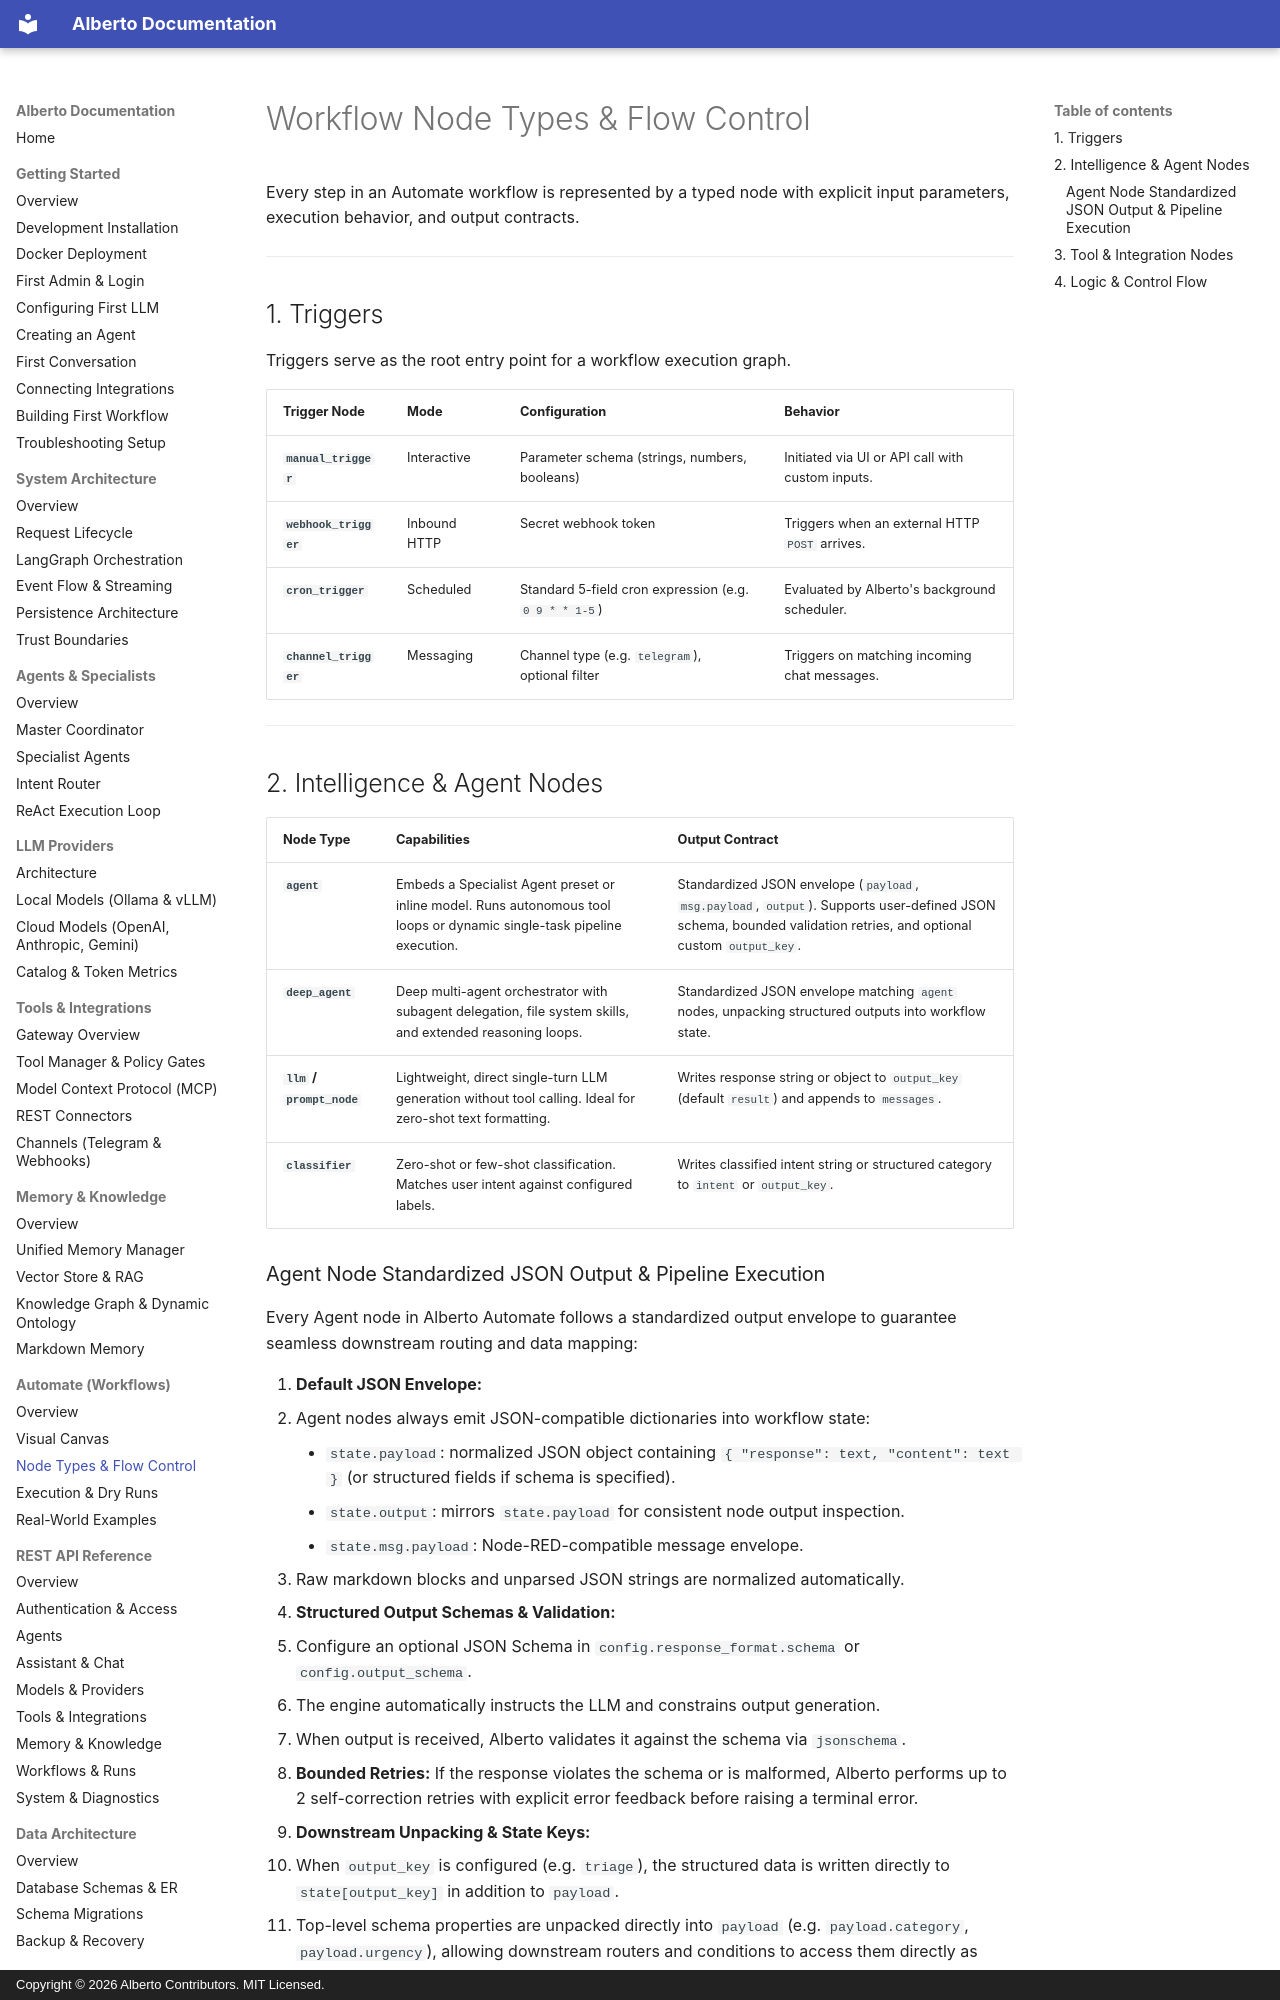

repository: oksbwn/ALBERTO-The-AI-Butler · page: automate/node-types/index.html · generator: mkdocs · copyright: Copyright © 2026 Alberto Contributors. MIT Licensed.

# Workflow Node Types & Flow Control

Every step in an Automate workflow is represented by a typed node with explicit input parameters, execution behavior, and output contracts.

---

## 1. Triggers

Triggers serve as the root entry point for a workflow execution graph.

| Trigger Node | Mode | Configuration | Behavior |
| :--- | :--- | :--- | :--- |
| **`manual_trigger`** | Interactive | Parameter schema (strings, numbers, booleans) | Initiated via UI or API call with custom inputs. |
| **`webhook_trigger`** | Inbound HTTP | Secret webhook token | Triggers when an external HTTP `POST` arrives. |
| **`cron_trigger`** | Scheduled | Standard 5-field cron expression (e.g. `0 9 * * 1-5`) | Evaluated by Alberto's background scheduler. |
| **`channel_trigger`**| Messaging | Channel type (e.g. `telegram`), optional filter | Triggers on matching incoming chat messages. |

---

## 2. Intelligence & Agent Nodes

| Node Type | Capabilities | Output Contract |
| :--- | :--- | :--- |
| **`agent`** | Embeds a Specialist Agent preset or inline model. Runs autonomous tool loops or dynamic single-task pipeline execution. | Standardized JSON envelope (`payload`, `msg.payload`, `output`). Supports user-defined JSON schema, bounded validation retries, and optional custom `output_key`. |
| **`deep_agent`** | Deep multi-agent orchestrator with subagent delegation, file system skills, and extended reasoning loops. | Standardized JSON envelope matching `agent` nodes, unpacking structured outputs into workflow state. |
| **`llm` / `prompt_node`** | Lightweight, direct single-turn LLM generation without tool calling. Ideal for zero-shot text formatting. | Writes response string or object to `output_key` (default `result`) and appends to `messages`. |
| **`classifier`** | Zero-shot or few-shot classification. Matches user intent against configured labels. | Writes classified intent string or structured category to `intent` or `output_key`. |
